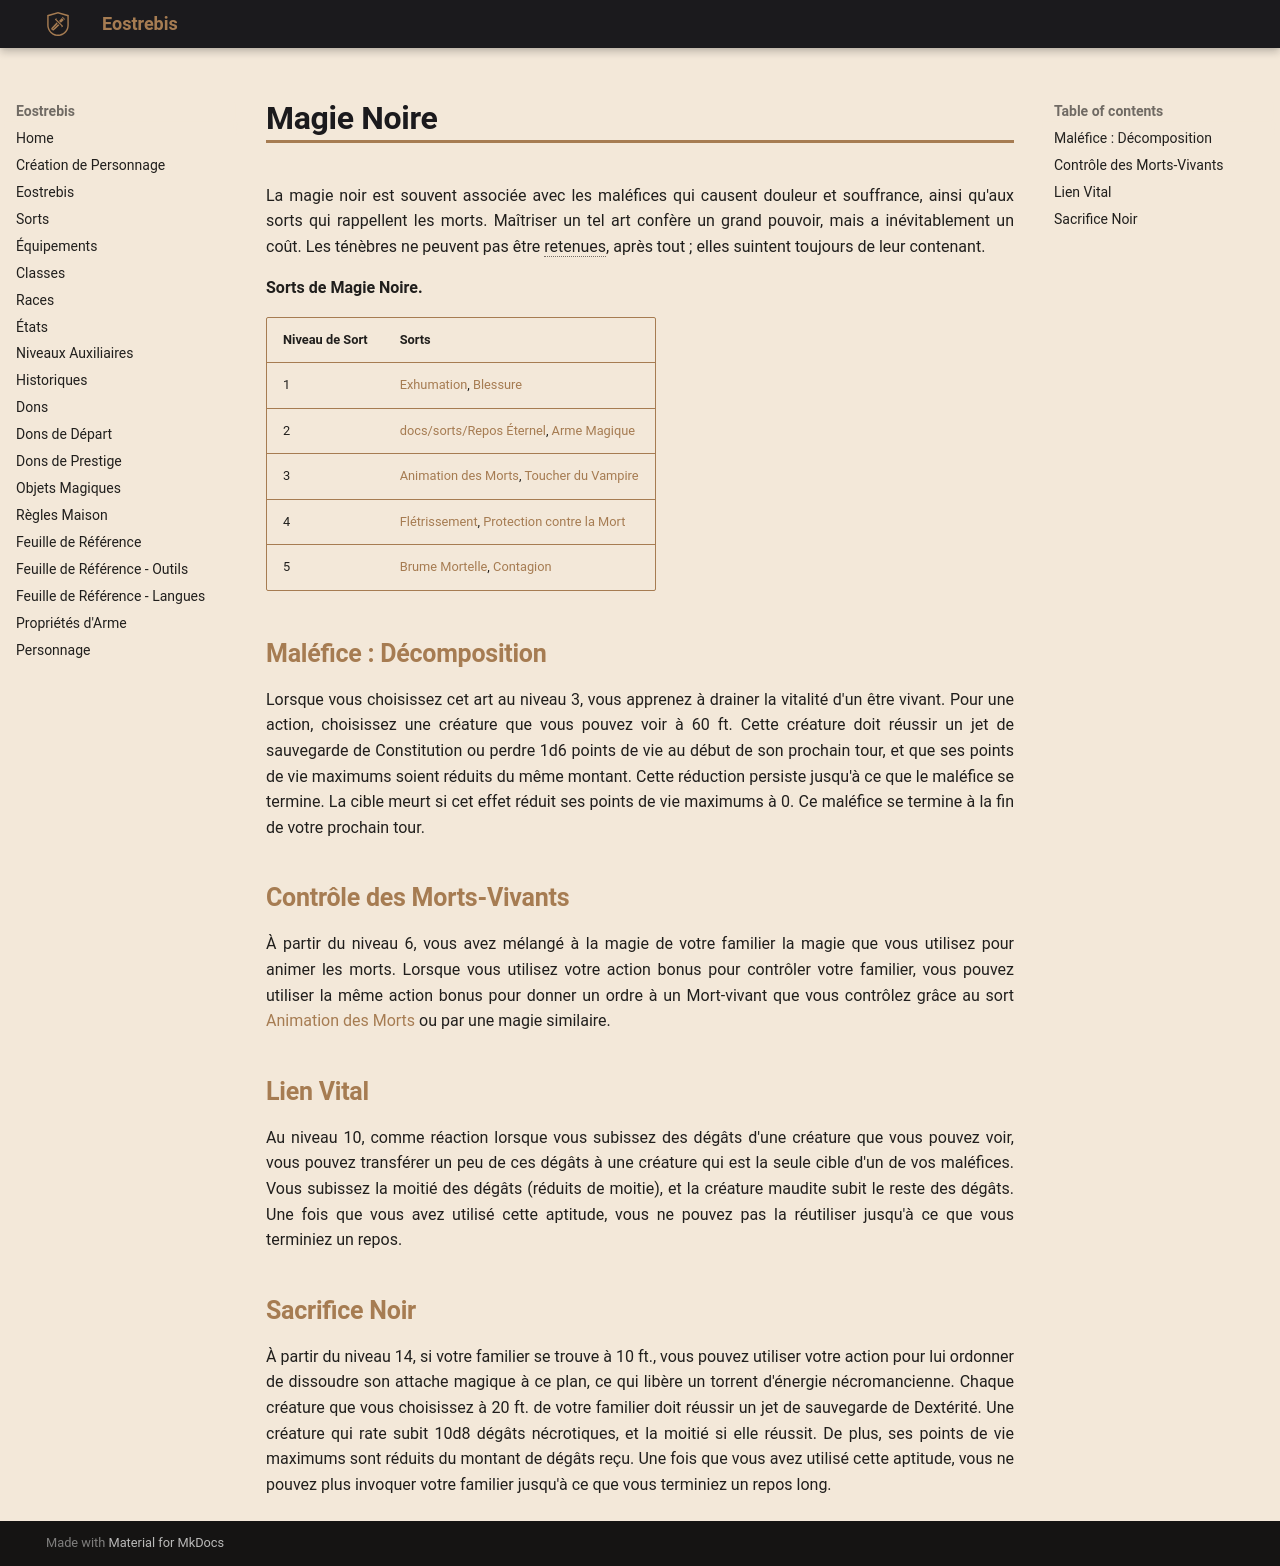

repository: Eostrebis/5e.VF · page: classes/Sorcière/Magie Noire/index.html · generator: mkdocs

---
writing_status: finished
---
La magie noir est souvent associée avec les maléfices qui causent douleur et souffrance, ainsi qu'aux sorts qui rappellent les morts. Maîtriser un tel art confère un grand pouvoir, mais a inévitablement un coût. Les ténèbres ne peuvent pas être retenues, après tout ; elles suintent toujours de leur contenant.

**Sorts de Magie Noire.**

| Niveau de Sort | Sorts |
| -------------- | ------------------------------------------------ |
| 1 | [[Exhumation]], [[Blessure]] |
| 2 | [[docs/sorts/Repos Éternel]], [[Arme Magique]] |
| 3 | [[Animation des Morts]], [[Toucher du Vampire]] |
| 4 | [[Flétrissement]], [[Protection contre la Mort]] |
| 5 | [[Brume Mortelle]], [[Contagion]] |

## Maléfice : Décomposition

Lorsque vous choisissez cet art au niveau 3, vous apprenez à drainer la vitalité d'un être vivant. Pour une action, choisissez une créature que vous pouvez voir à 60 ft. Cette créature doit réussir un jet de sauvegarde de Constitution ou perdre 1d6 points de vie au début de son prochain tour, et que ses points de vie maximums soient réduits du même montant. Cette réduction persiste jusqu'à ce que le maléfice se termine. La cible meurt si cet effet réduit ses points de vie maximums à 0. Ce maléfice se termine à la fin de votre prochain tour.

## Contrôle des Morts-Vivants

À partir du niveau 6, vous avez mélangé à la magie de votre familier la magie que vous utilisez pour animer les morts. Lorsque vous utilisez votre action bonus pour contrôler votre familier, vous pouvez utiliser la même action bonus pour donner un ordre à un Mort-vivant que vous contrôlez grâce au sort [[Animation des Morts]] ou par une magie similaire.

## Lien Vital

Au niveau 10, comme réaction lorsque vous subissez des dégâts d'une créature que vous pouvez voir, vous pouvez transférer un peu de ces dégâts à une créature qui est la seule cible d'un de vos maléfices. Vous subissez la moitié des dégâts (réduits de moitie), et la créature maudite subit le reste des dégâts. Une fois que vous avez utilisé cette aptitude, vous ne pouvez pas la réutiliser jusqu'à ce que vous terminiez un repos.

## Sacrifice Noir

À partir du niveau 14, si votre familier se trouve à 10 ft., vous pouvez utiliser votre action pour lui ordonner de dissoudre son attache magique à ce plan, ce qui libère un torrent d'énergie nécromancienne. Chaque créature que vous choisissez à 20 ft. de votre familier doit réussir un jet de sauvegarde de Dextérité. Une créature qui rate subit 10d8 dégâts nécrotiques, et la moitié si elle réussit. De plus, ses points de vie maximums sont réduits du montant de dégâts reçu. Une fois que vous avez utilisé cette aptitude, vous ne pouvez plus invoquer votre familier jusqu'à ce que vous terminiez un repos long.
